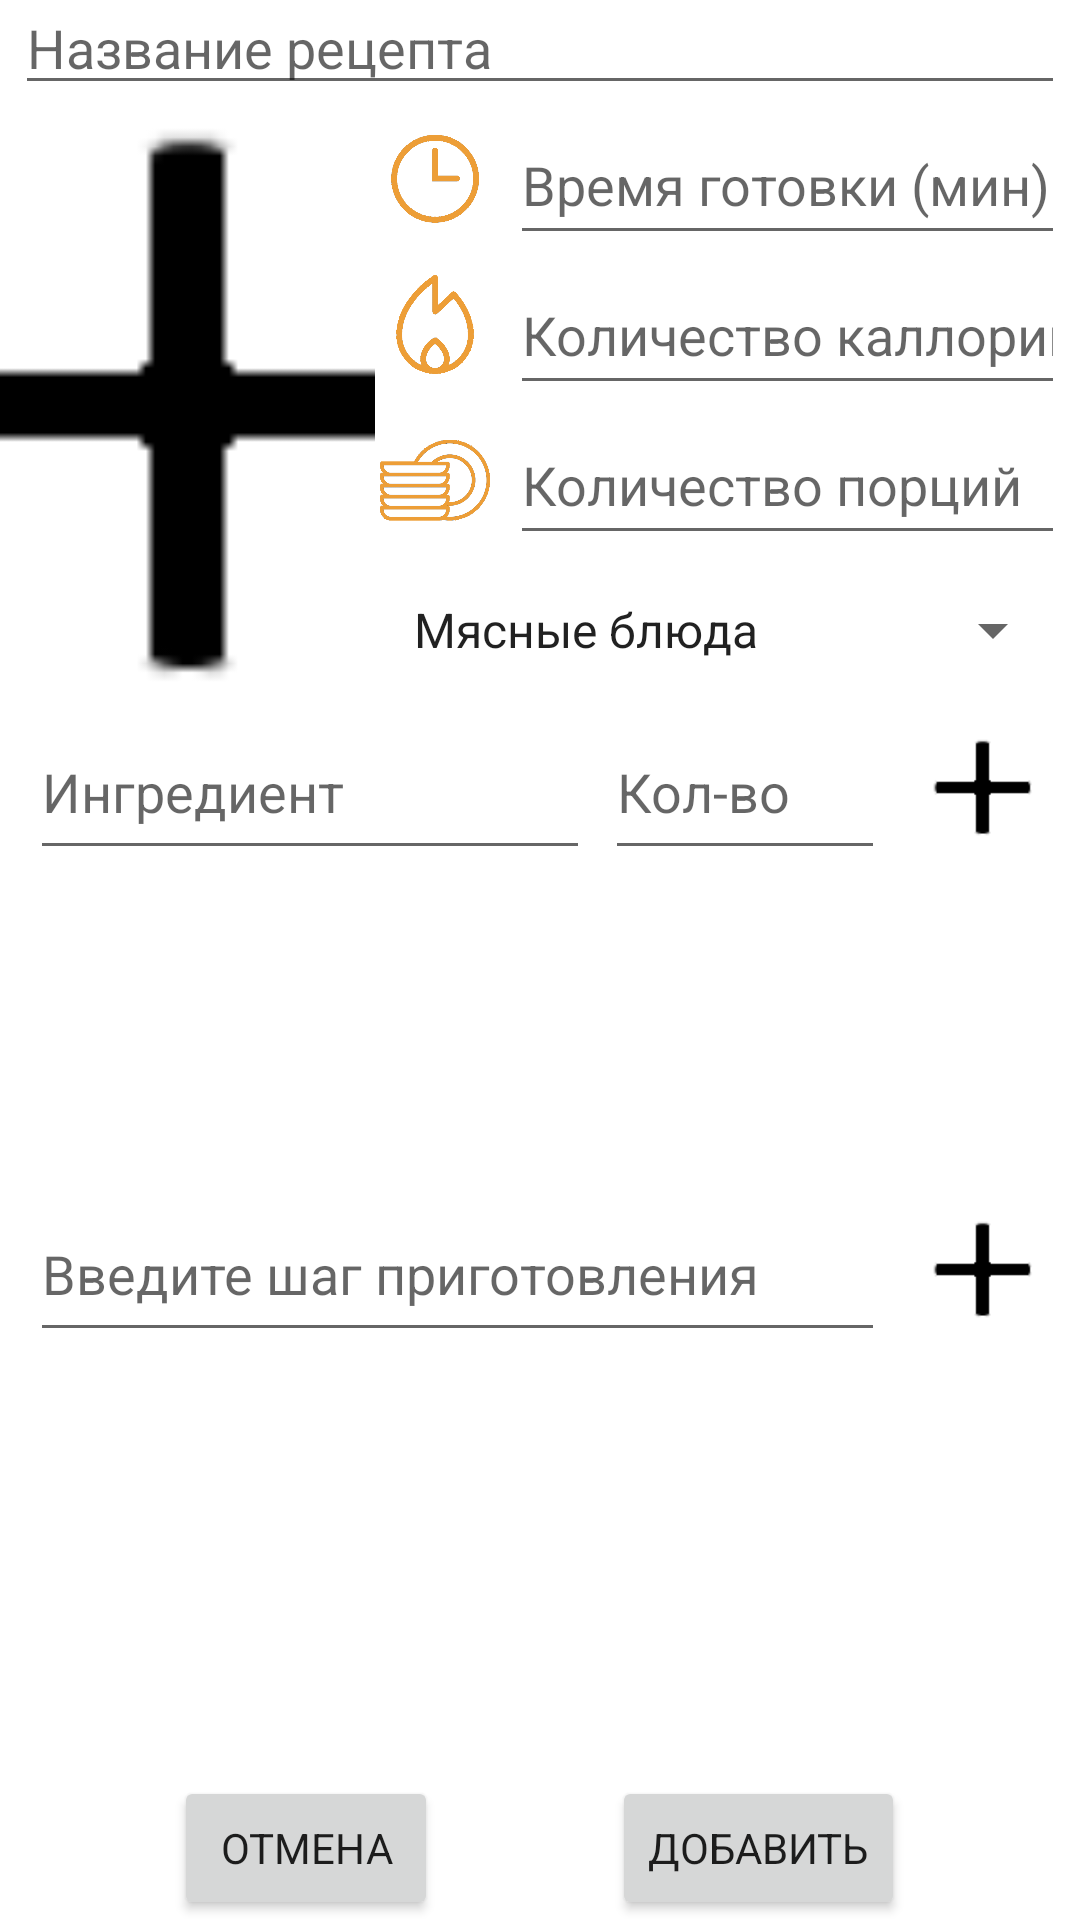

Layout XML and referenced resources for this Android screen:
<!-- AndroidManifest.xml: application theme Theme.MyApplication -->
<!-- res/layout/activity_add_recipe.xml -->
<?xml version="1.0" encoding="utf-8"?>
<LinearLayout xmlns:android="http://schemas.android.com/apk/res/android"
    xmlns:app="http://schemas.android.com/apk/res-auto"
    xmlns:tools="http://schemas.android.com/tools"
    android:layout_width="match_parent"
    android:layout_height="match_parent"
    android:orientation="vertical"
    tools:context=".ActivityAddRecipe">

    <EditText
        android:id="@+id/add_recipe_name"
        android:layout_gravity="center"
        android:layout_width="match_parent"
        android:hint="Название рецепта"
        android:layout_marginHorizontal="5dp"
        android:layout_height="0dp"
        android:layout_weight="1"/>

    <LinearLayout
        android:layout_width="match_parent"
        android:layout_height="wrap_content"
        android:orientation="horizontal">

        <ImageView
            android:id="@+id/add_recipe_img"
            android:layout_width="125dp"
            android:layout_height="200dp"
            android:scaleType="centerCrop"
            app:srcCompat="@drawable/plus"
            tools:layout_editor_absoluteX="16dp"
            tools:layout_editor_absoluteY="16dp" />

        <LinearLayout
            android:layout_width="match_parent"
            android:orientation="vertical"
            android:layout_height="match_parent">


            <LinearLayout
                android:layout_width="match_parent"
                android:layout_height="0dp"
                android:layout_weight="1">

                <ImageView
                    android:id="@+id/add_recipe_img_time"
                    android:layout_width="40dp"
                    android:layout_height="40dp"
                    android:layout_gravity="center"
                    android:src="@drawable/clocks"/>

                <EditText
                    android:id="@+id/add_recipe_time"
                    android:layout_gravity="center"
                    android:layout_width="match_parent"
                    android:hint="Время готовки (мин)"
                    android:layout_marginHorizontal="5dp"
                    android:layout_height="match_parent"
                    android:inputType="number"/>
            </LinearLayout>

            <LinearLayout
                android:layout_width="match_parent"
                android:layout_height="0dp"
                android:layout_weight="1">

                <ImageView
                    android:id="@+id/add_recipe_img_kcal"
                    android:layout_width="40dp"
                    android:layout_height="40dp"
                    android:layout_gravity="center"
                    android:src="@drawable/kcal"/>

                <EditText
                    android:id="@+id/add_recipe_kcal"
                    android:layout_gravity="center"
                    android:layout_width="match_parent"
                    android:hint="Количество каллорий"
                    android:layout_marginHorizontal="5dp"
                    android:inputType="number"
                    android:layout_height="match_parent"/>
            </LinearLayout>

            <LinearLayout
                android:layout_width="match_parent"
                android:layout_height="0dp"
                android:layout_weight="1">

                <ImageView
                    android:id="@+id/add_recipe_img_serv"
                    android:layout_width="40dp"
                    android:layout_height="40dp"
                    android:layout_gravity="center"
                    android:src="@drawable/servs"/>

                <EditText
                    android:id="@+id/add_recipe_serv"
                    android:layout_gravity="center"
                    android:layout_width="match_parent"
                    android:hint="Количество порций"
                    android:layout_marginHorizontal="5dp"
                    android:inputType="number"
                    android:layout_height="match_parent"/>
            </LinearLayout>





            <Spinner
                android:id="@+id/add_recipe_category"
                android:layout_width="match_parent"
                android:layout_height="0dp"
                android:layout_marginHorizontal="5dp"
                android:entries="@array/topics"
                android:layout_weight="1"/>
        </LinearLayout>
    </LinearLayout>

    <LinearLayout
        android:layout_width="match_parent"
        android:orientation="horizontal"
        android:layout_height="55dp">

        <EditText
            android:id="@+id/add_recipe_ingr_name"
            android:layout_width="0dp"
            android:layout_weight="4"
            android:hint="Ингредиент"
            android:layout_marginStart="10dp"
            android:layout_height="match_parent"/>

        <EditText
            android:id="@+id/add_recipe_ingr_amount"
            android:layout_width="0dp"
            android:layout_weight="2"
            android:hint="Кол-во"
            android:layout_marginStart="5dp"
            android:layout_height="match_parent"/>

        <ImageButton
            android:id="@+id/add_recipe_btn_ingr"
            android:layout_width="55dp"
            android:layout_marginHorizontal="5dp"
            android:textSize="14sp"
            android:background="@null"
            android:scaleType="fitXY"
            android:src="@drawable/plus"
            android:padding="10dp"
            android:text="Добавить"
            android:layout_height="match_parent"/>
    </LinearLayout>

    <androidx.recyclerview.widget.RecyclerView
        android:id="@+id/add_recipe_recycler"
        android:layout_width="match_parent"
        android:layout_height="0dp"
        android:layout_weight="3"
        app:layoutManager="androidx.recyclerview.widget.LinearLayoutManager" />

    <LinearLayout
        android:layout_width="match_parent"
        android:layout_height="55dp">

        <EditText
            android:id="@+id/add_recipe_instruction_input"
            android:layout_width="0dp"
            android:layout_weight="6"
            android:layout_marginStart="10dp"
            android:hint="Введите шаг приготовления"
            android:layout_height="match_parent"/>

        <ImageButton
            android:id="@+id/add_recipe_btn_instr"
            android:layout_width="55dp"
            android:layout_height="match_parent"
            android:background="@null"
            android:src="@drawable/plus"
            android:scaleType="fitXY"
            android:padding="10dp"
            android:layout_marginHorizontal="5dp"/>

    </LinearLayout>

    <androidx.recyclerview.widget.RecyclerView
        android:id="@+id/add_recipe_instruction_recycler"
        android:layout_width="match_parent"
        android:layout_height="0dp"
        android:layout_weight="4"
        app:layoutManager="androidx.recyclerview.widget.LinearLayoutManager" />

    <LinearLayout
        android:orientation="horizontal"
        android:layout_width="match_parent"
        android:layout_height="wrap_content">

        <Space
            android:layout_width="0dp"
            android:layout_weight="1"
            android:layout_height="match_parent"/>

        <Button
            android:id="@+id/add_recipe_btn_cansel"
            android:layout_width="wrap_content"
            android:layout_height="wrap_content"
            android:text="Отмена" />

        <Space
            android:layout_width="0dp"
            android:layout_weight="1"
            android:layout_height="match_parent"/>

        <Button
            android:id="@+id/add_recipe_btn_confirm"
            android:layout_width="wrap_content"
            android:layout_height="wrap_content"
            android:text="Добавить" />

        <Space
            android:layout_width="0dp"
            android:layout_weight="1"
            android:layout_height="match_parent"/>
    </LinearLayout>

</LinearLayout>
<!-- resources referenced by this layout -->
<resources>
  <string-array name="topics">
          <item>Мясные блюда</item>
          <item>Пицца</item>
          <item>Супы</item>
          <item>Паста</item>
          <item>Салаты</item>
          <item>Рыбные блюда</item>
          <item>Овощные блюда</item>
          <item>Десерты и выпечка</item>
          <item>Напитки и коктейли</item>
      </string-array>
  <!-- drawable clocks: png bitmap (drawable, 27852 bytes) -->
  <!-- drawable kcal: png bitmap (drawable, 30116 bytes) -->
  <!-- drawable plus: png bitmap (drawable, 2649 bytes) -->
  <!-- drawable servs: png bitmap (drawable, 76382 bytes) -->
  <style name="Theme.MyApplication" parent="Theme.MaterialComponents.DayNight.DarkActionBar">
          <item name="fontFamily">@font/roboto</item>
          
          <item name="colorPrimary">@color/orange</item>
          <item name="colorPrimaryVariant">@color/purple_700</item>
          <item name="colorOnPrimary">@color/white</item>
          <item name="searchViewBackgroundColor">@color/soft_grey</item>
          <item name="colorTransparent">@color/white_transparent</item>
          
          <item name="colorSecondary">@color/brown</item>
          <item name="colorSecondaryVariant">@color/brown_hint</item>
          <item name="colorOnSecondary">@color/black</item>
          
          <item name="android:statusBarColor">?attr/colorPrimaryVariant</item>
          
      </style>
  <color name="orange">#FF9A00</color>
  <color name="purple_700">#FF3700B3</color>
  <color name="white">#FFFFFFFF</color>
  <color name="soft_grey">#e5e5e5</color>
  <color name="white_transparent">#CCFFFFFF</color>
  <color name="brown">#433232</color>
  <color name="brown_hint">#AA8484</color>
  <color name="black">#FF000000</color>
</resources>
